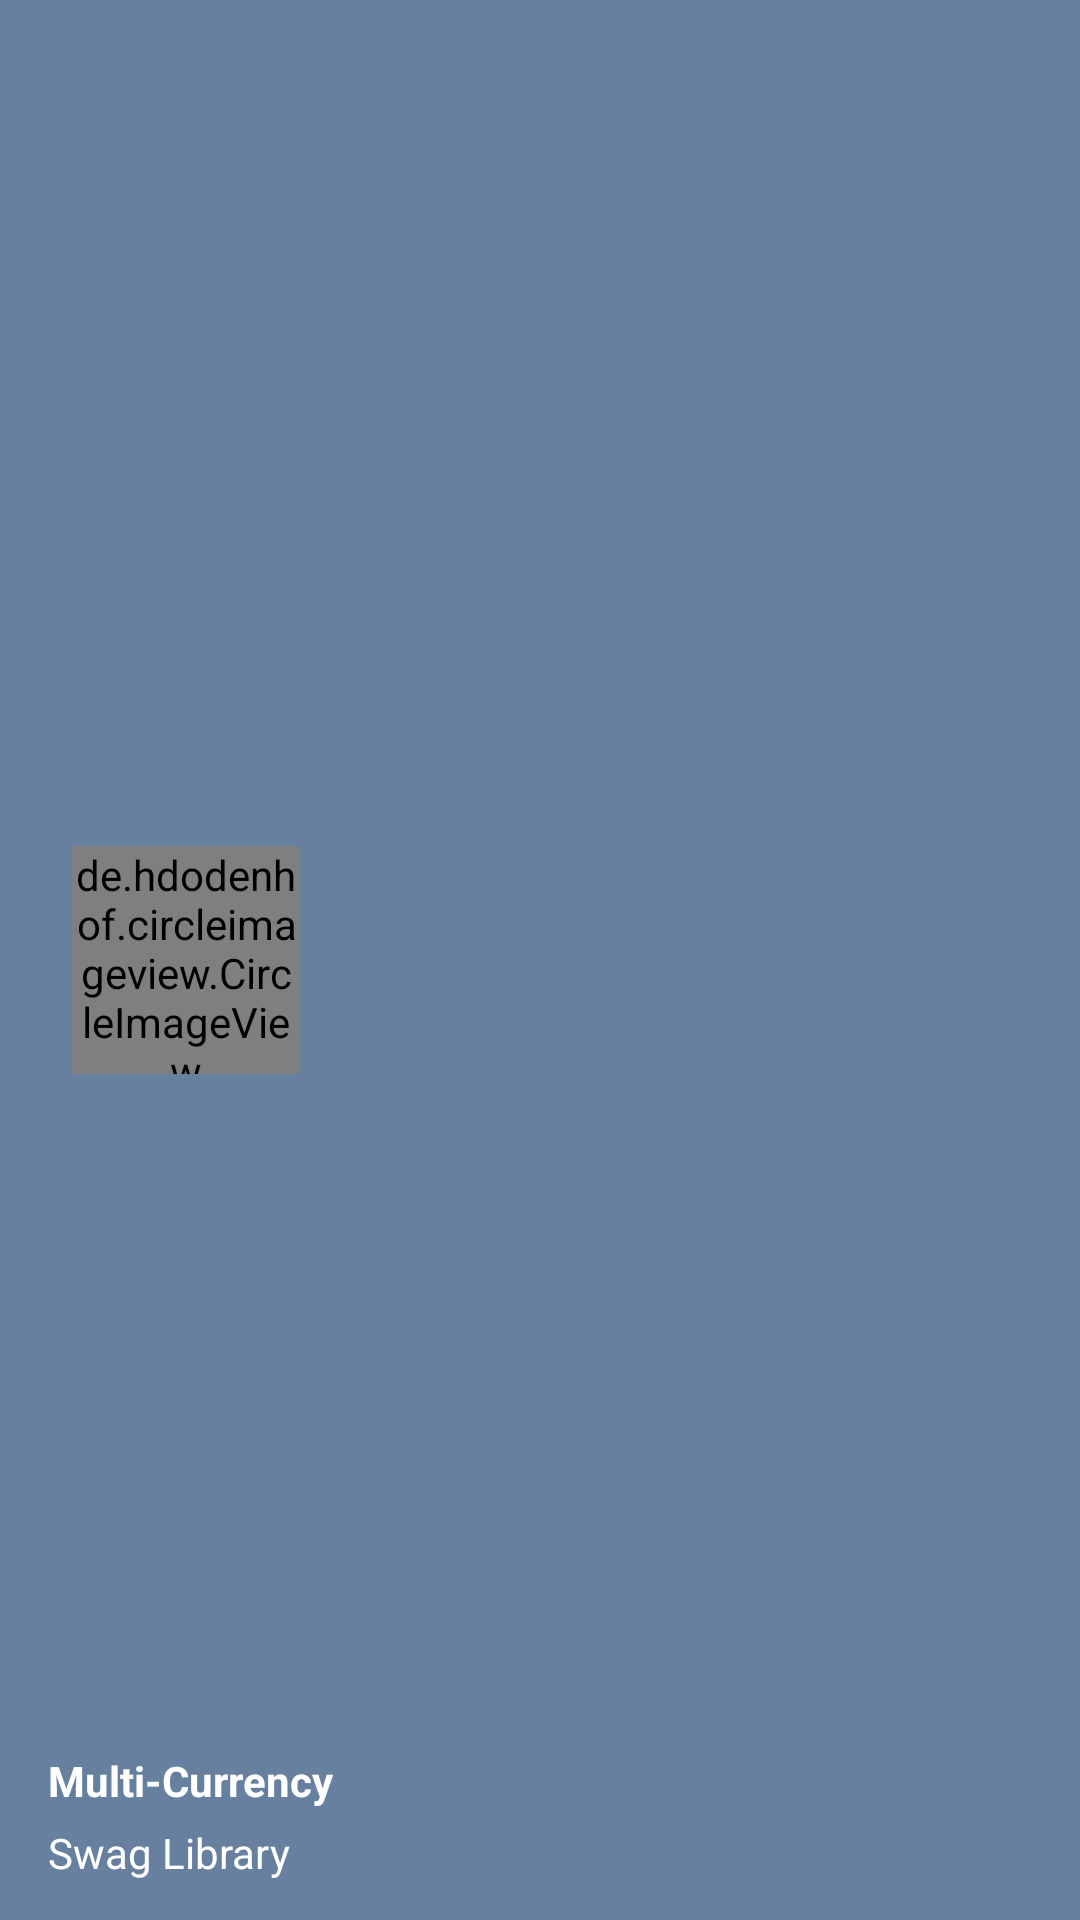

Reconstruct the res/layout file that produces this screen, plus the resources it refers to.
<!-- AndroidManifest.xml: application theme AppTheme -->
<!-- res/layout/nav_header.xml -->
<?xml version="1.0" encoding="utf-8"?>
<RelativeLayout xmlns:android="http://schemas.android.com/apk/res/android"
    android:layout_width="match_parent"
    android:layout_height="190dp"
    android:background="@color/blueish_grey"
    android:orientation="vertical">

    <LinearLayout
        android:layout_width="match_parent"
        android:layout_height="56dp"
        android:orientation="vertical"
        android:layout_alignParentBottom="true"
        android:layout_alignParentLeft="true"
        android:layout_alignParentStart="true">

        <TextView
            android:layout_width="wrap_content"
            android:layout_height="wrap_content"
            android:layout_marginLeft="16dp"
            android:text="@string/app_name"
            android:textColor="#ffffff"
            android:textSize="14sp"
            android:textStyle="bold"

            />

        <TextView
            android:text="Swag Library"
            android:layout_width="wrap_content"
            android:layout_height="wrap_content"
            android:textColor="#ffffff"
            android:layout_marginLeft="16dp"
            android:layout_marginTop="5dp"
            android:textSize="14sp"
            android:textStyle="normal"

            />
    </LinearLayout>

    <de.hdodenhof.circleimageview.CircleImageView
        android:id="@+id/profile_image"
        android:layout_width="76dp"
        android:layout_height="76dp"
        android:src="@mipmap/ic_launcher"
        android:layout_marginLeft="24dp"
        android:layout_centerVertical="true"
        android:layout_alignParentLeft="true"
        android:layout_alignParentStart="true"
        android:layout_marginStart="24dp"/>


</RelativeLayout>
<!-- resources referenced by this layout -->
<resources>
  <color name="blueish_grey">#67809F</color>
  <string name="app_name">Multi-Currency</string>
  <style name="AppTheme" parent="Theme.AppCompat.Light.NoActionBar">
          
          <item name="colorPrimary">@color/colorPrimary</item>
          <item name="colorPrimaryDark">@color/colorPrimaryDark</item>
          <item name="colorAccent">@color/colorAccent</item>
      </style>
  <color name="colorPrimary">#3F51B5</color>
  <color name="colorPrimaryDark">#303F9F</color>
  <color name="colorAccent">#FF4081</color>
</resources>
